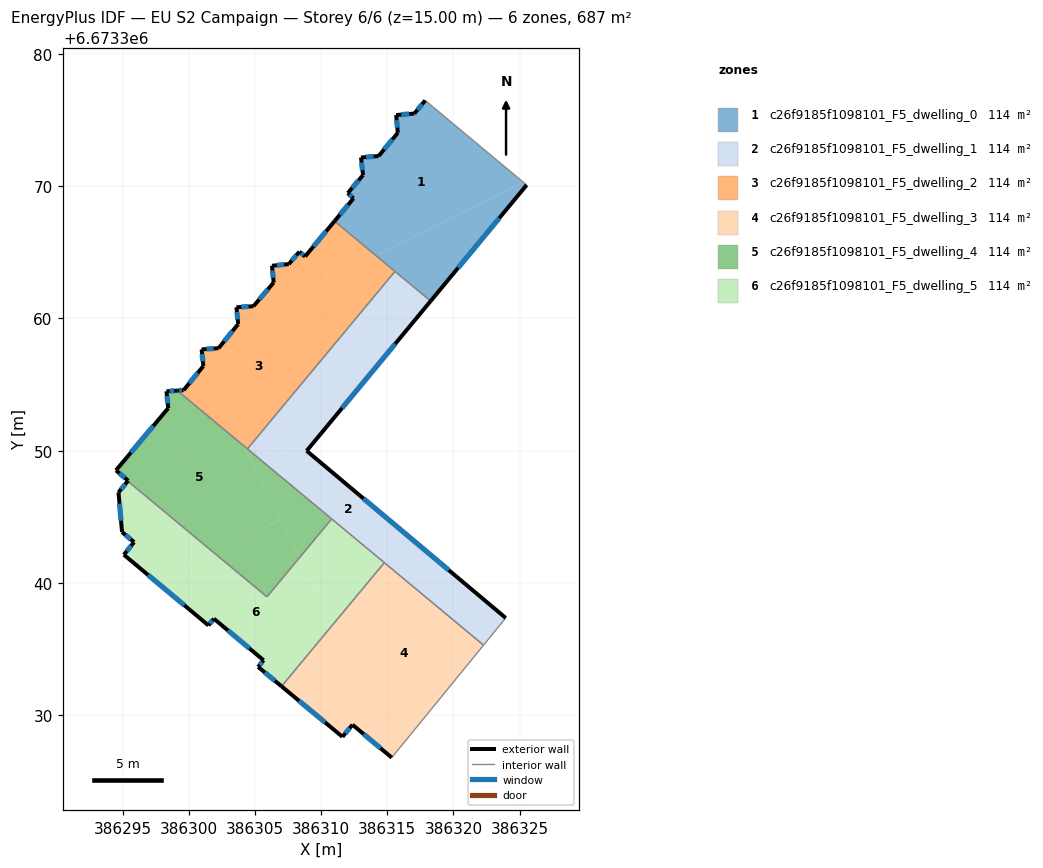
=== STOREY PLAN SPEC (per zone: floor XY polygon, exterior-wall plan segments, windows/doors) ===
zone 1: c26f9185f1098101_F5_dwelling_0  (114.5 m²)
  floor: (386325.28, 6673370.29) (386314.14, 6673364.75) (386311.01, 6673367.35) (386312.45, 6673369.07) (386312.02, 6673369.47) (386313.17, 6673370.83) (386313.01, 6673372.16) (386314.35, 6673372.27) (386315.80, 6673374.03) (386315.67, 6673375.37) (386317.05, 6673375.48) (386317.87, 6673376.47)
  floor: (386325.53, 6673370.08) (386318.28, 6673361.31) (386314.14, 6673364.75) (386325.28, 6673370.29)
  exterior wall: (386313.01, 6673372.16) – (386313.17, 6673370.83)  [1.3 m]
    window: (386313.06, 6673371.78) – (386313.12, 6673371.21)  [0.7 m²]
  exterior wall: (386314.35, 6673372.27) – (386313.01, 6673372.16)  [1.3 m]
    window: (386313.97, 6673372.24) – (386313.39, 6673372.19)  [0.7 m²]
  exterior wall: (386315.80, 6673374.03) – (386314.35, 6673372.27)  [2.3 m]
    window: (386315.38, 6673373.53) – (386314.76, 6673372.77)  [1.3 m²]
  exterior wall: (386315.67, 6673375.37) – (386315.80, 6673374.03)  [1.3 m]
    window: (386315.70, 6673374.99) – (386315.76, 6673374.41)  [0.7 m²]
  exterior wall: (386317.05, 6673375.48) – (386315.67, 6673375.37)  [1.4 m]
    window: (386316.65, 6673375.45) – (386316.06, 6673375.40)  [0.8 m²]
  exterior wall: (386317.87, 6673376.47) – (386317.05, 6673375.48)  [1.3 m]
    window: (386317.63, 6673376.19) – (386317.28, 6673375.76)  [0.7 m²]
  exterior wall: (386318.28, 6673361.31) – (386325.53, 6673370.08)  [11.4 m]
    window: (386320.35, 6673363.82) – (386323.46, 6673367.58)  [6.3 m²]
  exterior wall: (386312.45, 6673369.07) – (386311.01, 6673367.35)  [2.2 m]
    window: (386312.04, 6673368.58) – (386311.42, 6673367.84)  [1.2 m²]
  exterior wall: (386312.02, 6673369.47) – (386312.45, 6673369.07)  [0.6 m]
    window: (386312.14, 6673369.36) – (386312.32, 6673369.19)  [0.3 m²]
  exterior wall: (386313.17, 6673370.83) – (386312.02, 6673369.47)  [1.8 m]
    window: (386312.84, 6673370.44) – (386312.34, 6673369.86)  [1.0 m²]
  interior walls: 3
zone 2: c26f9185f1098101_F5_dwelling_1  (114.5 m²)
  floor: (386318.50, 6673341.94) (386315.87, 6673340.64) (386305.58, 6673349.19) (386308.27, 6673350.53)
  floor: (386309.54, 6673356.28) (386311.26, 6673352.83) (386308.91, 6673349.99) (386308.27, 6673350.53) (386305.58, 6673349.19) (386304.43, 6673350.14)
  floor: (386323.95, 6673337.37) (386322.27, 6673335.31) (386315.87, 6673340.63) (386318.50, 6673341.94)
  floor: (386318.28, 6673361.31) (386311.26, 6673352.83) (386309.54, 6673356.28) (386315.58, 6673363.55)
  exterior wall: (386323.95, 6673337.37) – (386308.91, 6673349.99)  [19.6 m]
    window: (386319.65, 6673340.97) – (386313.21, 6673346.39)  [10.8 m²]
  exterior wall: (386308.91, 6673349.99) – (386318.28, 6673361.31)  [14.7 m]
    window: (386311.59, 6673353.23) – (386315.60, 6673358.08)  [8.1 m²]
  interior walls: 6
zone 3: c26f9185f1098101_F5_dwelling_2  (114.5 m²)
  floor: (386306.37, 6673362.65) (386309.54, 6673356.28) (386304.43, 6673350.14) (386304.15, 6673350.38) (386301.09, 6673356.52) (386300.97, 6673357.66) (386302.25, 6673357.75) (386303.73, 6673359.57) (386303.60, 6673360.84) (386304.89, 6673360.92)
  floor: (386301.10, 6673356.40) (386301.09, 6673356.52) (386304.15, 6673350.38) (386299.14, 6673354.55) (386299.61, 6673354.58)
  floor: (386314.14, 6673364.75) (386307.08, 6673361.23) (386306.37, 6673362.65) (386306.42, 6673362.71) (386306.29, 6673363.98) (386307.56, 6673364.10) (386308.36, 6673365.04) (386308.79, 6673364.68) (386311.01, 6673367.35)
  floor: (386315.58, 6673363.55) (386309.54, 6673356.28) (386307.08, 6673361.23) (386314.14, 6673364.75)
  exterior wall: (386306.29, 6673363.98) – (386306.42, 6673362.71)  [1.3 m]
    window: (386306.32, 6673363.62) – (386306.38, 6673363.07)  [0.7 m²]
  exterior wall: (386307.56, 6673364.10) – (386306.29, 6673363.98)  [1.3 m]
    window: (386307.19, 6673364.07) – (386306.65, 6673364.02)  [0.7 m²]
  exterior wall: (386308.36, 6673365.04) – (386307.56, 6673364.10)  [1.2 m]
    window: (386308.13, 6673364.77) – (386307.79, 6673364.37)  [0.7 m²]
  exterior wall: (386308.79, 6673364.68) – (386308.36, 6673365.04)  [0.6 m]
    window: (386308.67, 6673364.78) – (386308.48, 6673364.94)  [0.3 m²]
  exterior wall: (386311.01, 6673367.35) – (386308.79, 6673364.68)  [3.5 m]
    window: (386310.38, 6673366.59) – (386309.43, 6673365.44)  [1.9 m²]
  exterior wall: (386299.61, 6673354.58) – (386299.14, 6673354.55)  [0.5 m]
    window: (386299.47, 6673354.57) – (386299.27, 6673354.56)  [0.3 m²]
  exterior wall: (386301.10, 6673356.40) – (386299.61, 6673354.58)  [2.4 m]
    window: (386300.68, 6673355.88) – (386300.04, 6673355.10)  [1.3 m²]
  exterior wall: (386300.97, 6673357.66) – (386301.10, 6673356.40)  [1.3 m]
    window: (386301.01, 6673357.30) – (386301.07, 6673356.76)  [0.7 m²]
  exterior wall: (386302.25, 6673357.75) – (386300.97, 6673357.66)  [1.3 m]
    window: (386301.88, 6673357.72) – (386301.33, 6673357.68)  [0.7 m²]
  exterior wall: (386303.73, 6673359.57) – (386302.25, 6673357.75)  [2.3 m]
    window: (386303.31, 6673359.05) – (386302.67, 6673358.27)  [1.3 m²]
  exterior wall: (386303.60, 6673360.84) – (386303.73, 6673359.57)  [1.3 m]
    window: (386303.64, 6673360.48) – (386303.69, 6673359.93)  [0.7 m²]
  exterior wall: (386304.89, 6673360.92) – (386303.60, 6673360.84)  [1.3 m]
    window: (386304.52, 6673360.90) – (386303.97, 6673360.87)  [0.7 m²]
  exterior wall: (386306.42, 6673362.71) – (386304.89, 6673360.92)  [2.4 m]
    window: (386305.98, 6673362.20) – (386305.32, 6673361.43)  [1.3 m²]
  interior walls: 3
zone 4: c26f9185f1098101_F5_dwelling_3  (114.5 m²)
  floor: (386322.27, 6673335.31) (386315.67, 6673327.22) (386310.88, 6673336.86) (386312.72, 6673339.07) (386315.87, 6673340.63)
  floor: (386310.88, 6673336.86) (386315.67, 6673327.22) (386315.34, 6673326.81) (386312.37, 6673329.30) (386311.61, 6673328.38) (386307.01, 6673332.20)
  floor: (386315.87, 6673340.64) (386312.72, 6673339.07) (386314.78, 6673341.54)
  exterior wall: (386312.37, 6673329.30) – (386315.34, 6673326.81)  [3.9 m]
    window: (386313.22, 6673328.59) – (386314.49, 6673327.52)  [2.1 m²]
  exterior wall: (386311.61, 6673328.38) – (386312.37, 6673329.30)  [1.2 m]
    window: (386311.83, 6673328.64) – (386312.16, 6673329.04)  [0.7 m²]
  exterior wall: (386307.01, 6673332.20) – (386311.61, 6673328.38)  [6.0 m]
    window: (386308.33, 6673331.11) – (386310.30, 6673329.47)  [3.3 m²]
  interior walls: 3
zone 5: c26f9185f1098101_F5_dwelling_4  (114.5 m²)
  floor: (386304.15, 6673350.38) (386306.93, 6673344.80) (386301.90, 6673342.29) (386295.39, 6673347.70) (386295.42, 6673347.74) (386294.50, 6673348.52) (386298.45, 6673353.22) (386298.31, 6673354.49) (386299.14, 6673354.55)
  floor: (386306.93, 6673344.80) (386308.36, 6673341.92) (386305.91, 6673338.96) (386301.90, 6673342.29)
  floor: (386310.80, 6673344.85) (386308.36, 6673341.92) (386304.91, 6673348.85) (386305.58, 6673349.19)
  floor: (386305.58, 6673349.19) (386304.91, 6673348.85) (386304.15, 6673350.38)
  exterior wall: (386295.42, 6673347.74) – (386295.39, 6673347.70)  [0.0 m]
  exterior wall: (386294.50, 6673348.52) – (386295.42, 6673347.74)  [1.2 m]
    window: (386294.76, 6673348.30) – (386295.16, 6673347.96)  [0.7 m²]
  exterior wall: (386298.45, 6673353.22) – (386294.50, 6673348.52)  [6.1 m]
    window: (386297.32, 6673351.88) – (386295.63, 6673349.86)  [3.4 m²]
  exterior wall: (386298.31, 6673354.49) – (386298.45, 6673353.22)  [1.3 m]
    window: (386298.35, 6673354.13) – (386298.41, 6673353.58)  [0.7 m²]
  exterior wall: (386299.14, 6673354.55) – (386298.31, 6673354.49)  [0.8 m]
    window: (386298.90, 6673354.53) – (386298.55, 6673354.51)  [0.5 m²]
  interior walls: 4
zone 6: c26f9185f1098101_F5_dwelling_5  (114.5 m²)
  floor: (386308.36, 6673341.92) (386310.88, 6673336.86) (386307.01, 6673332.20) (386305.24, 6673333.67) (386305.65, 6673334.17) (386301.90, 6673337.31) (386301.49, 6673336.80) (386297.52, 6673340.12) (386301.90, 6673342.29) (386305.91, 6673338.96)
  floor: (386301.90, 6673342.29) (386297.52, 6673340.12) (386295.10, 6673342.14) (386295.87, 6673343.09) (386294.96, 6673343.86) (386294.69, 6673346.86) (386295.39, 6673347.70)
  floor: (386312.72, 6673339.07) (386310.88, 6673336.86) (386310.36, 6673337.90)
  floor: (386314.78, 6673341.54) (386312.72, 6673339.07) (386310.36, 6673337.90) (386308.36, 6673341.92) (386310.80, 6673344.85)
  exterior wall: (386301.90, 6673337.31) – (386305.65, 6673334.17)  [4.9 m]
    window: (386302.97, 6673336.41) – (386304.58, 6673335.07)  [2.7 m²]
  exterior wall: (386301.49, 6673336.80) – (386301.90, 6673337.31)  [0.7 m]
    window: (386301.60, 6673336.95) – (386301.78, 6673337.17)  [0.4 m²]
  exterior wall: (386295.10, 6673342.14) – (386301.49, 6673336.80)  [8.3 m]
    window: (386296.92, 6673340.62) – (386299.66, 6673338.33)  [4.6 m²]
  exterior wall: (386295.87, 6673343.09) – (386295.10, 6673342.14)  [1.2 m]
    window: (386295.65, 6673342.82) – (386295.32, 6673342.41)  [0.7 m²]
  exterior wall: (386294.96, 6673343.86) – (386295.87, 6673343.09)  [1.2 m]
    window: (386295.22, 6673343.64) – (386295.61, 6673343.31)  [0.7 m²]
  exterior wall: (386294.69, 6673346.86) – (386294.96, 6673343.86)  [3.0 m]
    window: (386294.77, 6673346.00) – (386294.88, 6673344.71)  [1.7 m²]
  exterior wall: (386295.39, 6673347.70) – (386294.69, 6673346.86)  [1.1 m]
    window: (386295.19, 6673347.46) – (386294.89, 6673347.10)  [0.6 m²]
  exterior wall: (386305.24, 6673333.67) – (386307.01, 6673332.20)  [2.3 m]
    window: (386305.75, 6673333.25) – (386306.50, 6673332.62)  [1.3 m²]
  exterior wall: (386305.65, 6673334.17) – (386305.24, 6673333.67)  [0.6 m]
    window: (386305.53, 6673334.02) – (386305.36, 6673333.81)  [0.4 m²]
  interior walls: 4

=== DERIVED (storey summary) ===
Building: EU S2 Campaign
Storey: 6 of 6  (floor level z = 15.00 m)
Storey gross floor area: 686.9 m²
Zones on this storey: 6
  - c26f9185f1098101_F5_dwelling_0: floor 114.5 m²; exterior wall 25.0 m (74.9 m²); 10 window(s) 13.8 m²; WWR 18.4%
  - c26f9185f1098101_F5_dwelling_1: floor 114.5 m²; exterior wall 34.3 m (103.0 m²); 2 window(s) 18.9 m²; WWR 18.4%
  - c26f9185f1098101_F5_dwelling_2: floor 114.5 m²; exterior wall 20.5 m (61.4 m²); 13 window(s) 11.3 m²; WWR 18.4%
  - c26f9185f1098101_F5_dwelling_3: floor 114.5 m²; exterior wall 11.0 m (33.1 m²); 3 window(s) 6.1 m²; WWR 18.4%
  - c26f9185f1098101_F5_dwelling_4: floor 114.5 m²; exterior wall 9.5 m (28.5 m²); 4 window(s) 5.2 m²; WWR 18.3%
  - c26f9185f1098101_F5_dwelling_5: floor 114.5 m²; exterior wall 23.4 m (70.1 m²); 9 window(s) 12.9 m²; WWR 18.4%
Zone adjacency (shared interzone walls):
  - c26f9185f1098101_F5_dwelling_0 ↔ c26f9185f1098101_F5_dwelling_1
  - c26f9185f1098101_F5_dwelling_0 ↔ c26f9185f1098101_F5_dwelling_2
  - c26f9185f1098101_F5_dwelling_1 ↔ c26f9185f1098101_F5_dwelling_2
  - c26f9185f1098101_F5_dwelling_1 ↔ c26f9185f1098101_F5_dwelling_3
  - c26f9185f1098101_F5_dwelling_1 ↔ c26f9185f1098101_F5_dwelling_4
  - c26f9185f1098101_F5_dwelling_1 ↔ c26f9185f1098101_F5_dwelling_5
  - c26f9185f1098101_F5_dwelling_2 ↔ c26f9185f1098101_F5_dwelling_4
  - c26f9185f1098101_F5_dwelling_3 ↔ c26f9185f1098101_F5_dwelling_5
  - c26f9185f1098101_F5_dwelling_4 ↔ c26f9185f1098101_F5_dwelling_5